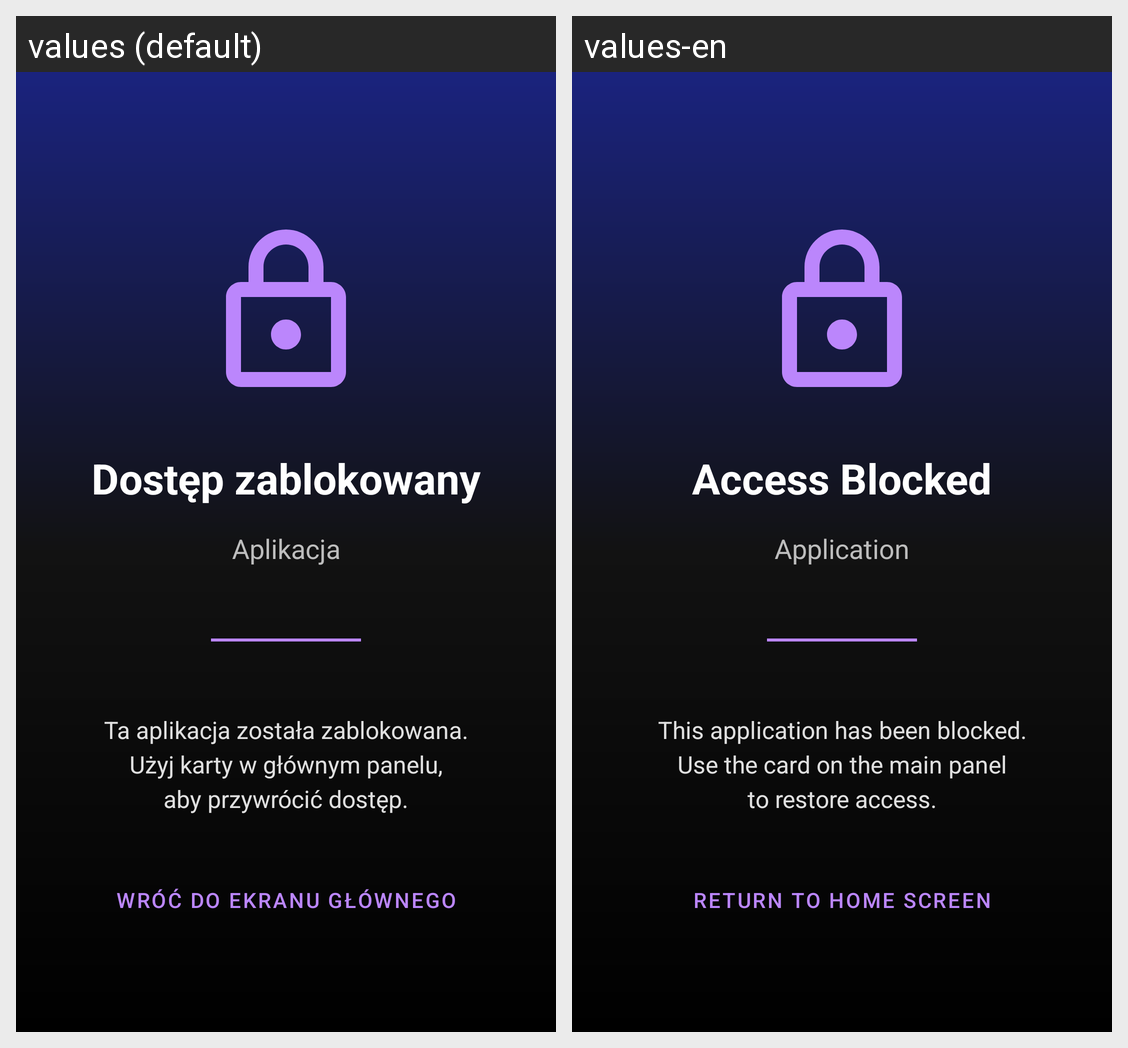

The Android screen above is rendered under two locales of the same app. Produce the string resources it draws, with the default and per-locale values.
Android screen res/layout/activity_lock_screen.xml rendered under 2 locales, left to right: values (default), values-en. Device: Nexus 5 (rendered at 1080×1920; each locale shown at half size, 540×960, under a caption strip naming it); theme Theme.Appblocker.
Strings drawn on this screen, with the default value and each locale's value (text and hints the layout hard-codes, and strings that could not be matched under every locale, appear in the picture but are not listed):

lock_screen_title
  values: Dostęp zablokowany
  values-en: Access Blocked

lock_screen_app_label
  values: Aplikacja
  values-en: Application

lock_screen_instruction
  values: Ta aplikacja została zablokowana.
      Użyj karty w głównym panelu,
      aby przywrócić dostęp.
  values-en: This application has been blocked.
      Use the card on the main panel
      to restore access.

lock_screen_back_button
  values: Wróć do ekranu głównego
  values-en: Return to home screen
